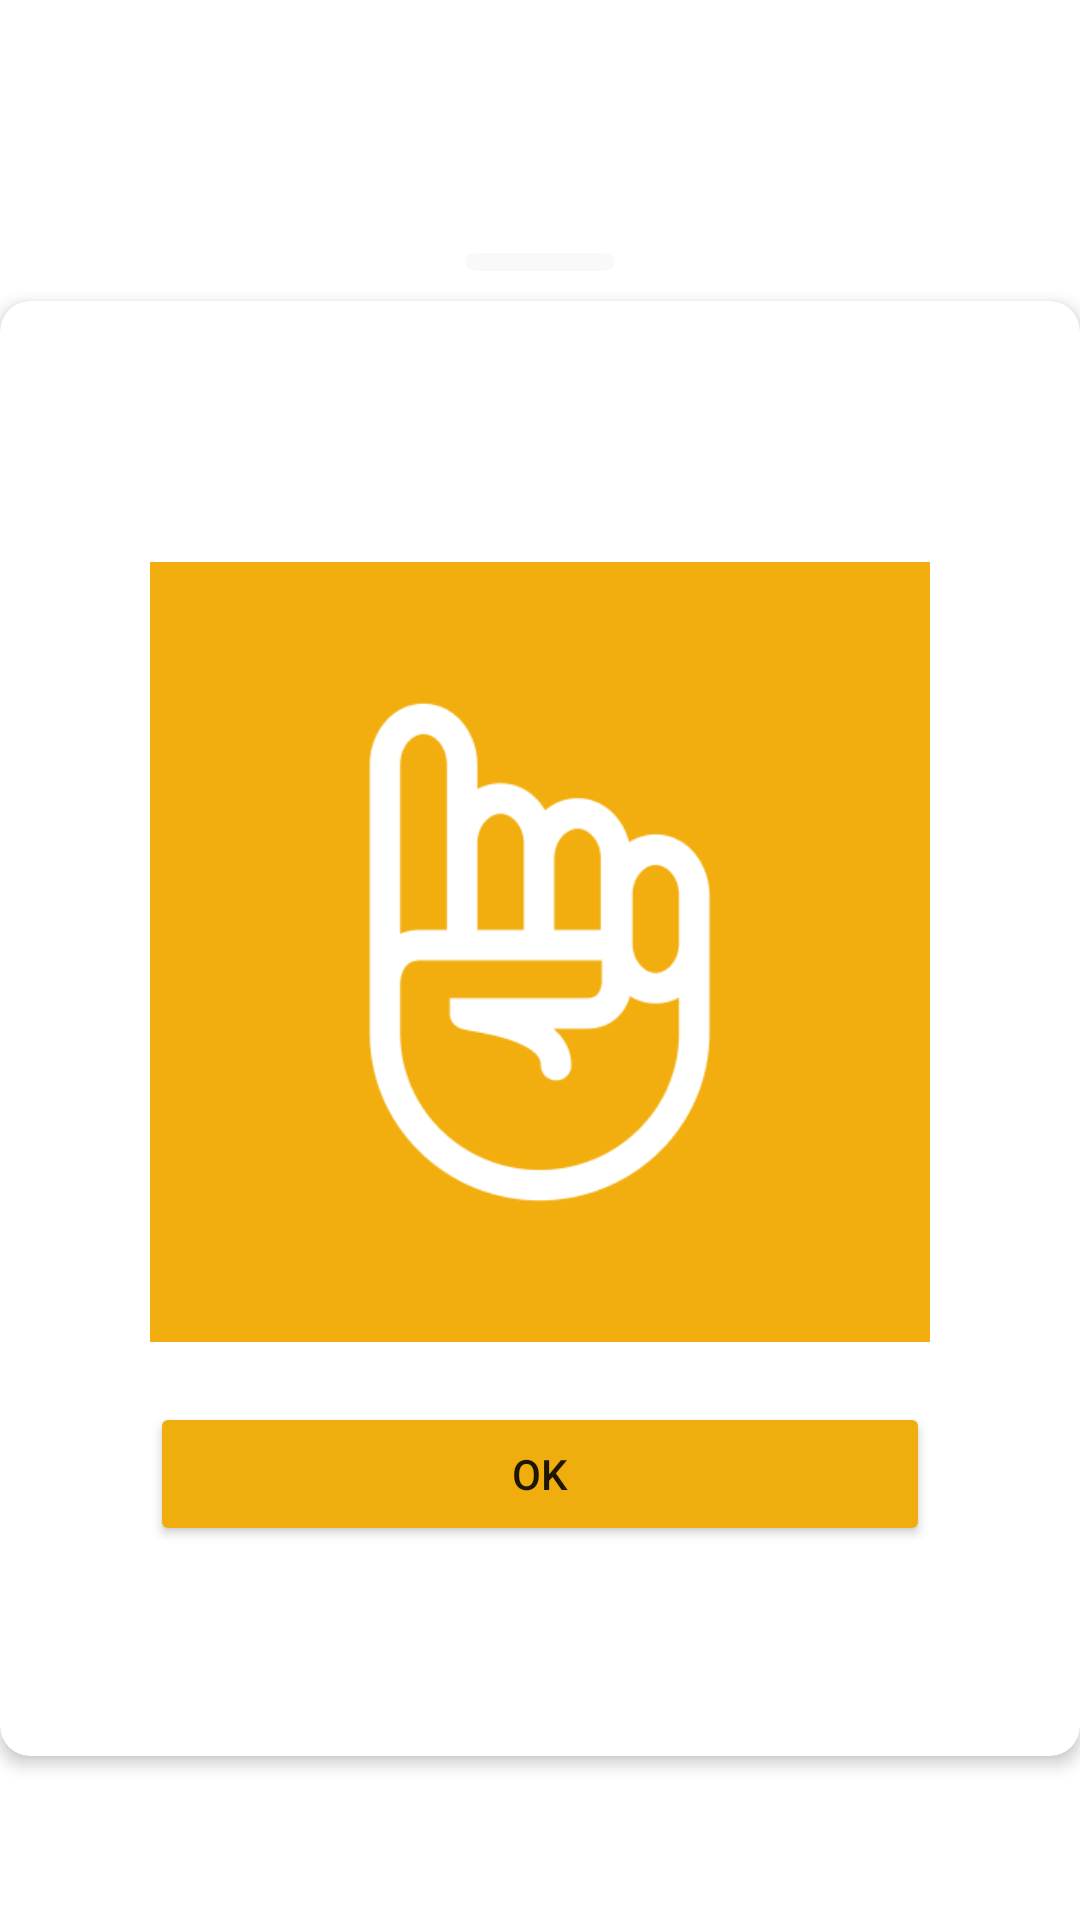

The Android layout XML behind this screen, and the referenced resources:
<!-- AndroidManifest.xml: application theme Theme.Attend -->
<!-- res/layout/fragment_qr.xml -->
<?xml version="1.0" encoding="utf-8"?>
<layout xmlns:android="http://schemas.android.com/apk/res/android"
    xmlns:app="http://schemas.android.com/apk/res-auto"
    xmlns:tools="http://schemas.android.com/tools">

    <androidx.appcompat.widget.LinearLayoutCompat
        android:layout_width="match_parent"
        android:layout_height="wrap_content"
        android:gravity="center"
        android:orientation="vertical">

        <androidx.cardview.widget.CardView
            android:layout_width="050dp"
            android:layout_height="6dp"
            android:layout_margin="10dp"
            app:cardBackgroundColor="@color/whiteBack"
            app:cardCornerRadius="6dp"
            app:cardElevation="0dp" />

        <androidx.cardview.widget.CardView
            android:layout_width="match_parent"
            android:layout_height="wrap_content"
            android:layout_marginBottom="-20dp"
            app:cardBackgroundColor="@color/background"
            app:cardCornerRadius="10dp"
            app:cardElevation="3dp">

            <androidx.core.widget.NestedScrollView
                android:layout_width="match_parent"
                android:layout_height="wrap_content"
                android:layout_marginBottom="20dp">

                <androidx.appcompat.widget.LinearLayoutCompat
                    android:layout_width="match_parent"
                    android:layout_height="wrap_content"
                    android:layout_marginBottom="50dp"
                    android:gravity="center_horizontal"
                    android:orientation="vertical"
                    android:paddingStart="10dp"
                    android:paddingTop="10dp"
                    android:paddingEnd="10dp">

                    <TextView
                        android:id="@+id/txt_title"
                        android:layout_width="wrap_content"
                        android:layout_height="wrap_content"
                        android:layout_marginTop="30dp"
                        android:gravity="center"
                        android:textColor="@color/purple_700"
                        android:textSize="20sp"
                        android:textStyle="bold"
                        tools:text="Lecture QR" />

                    <ImageView
                        android:id="@+id/barcode_image"
                        android:layout_width="match_parent"
                        android:layout_height="300dp"
                        android:layout_marginHorizontal="40dp"
                        android:contentDescription="@string/details"
                        android:scaleType="centerInside"
                        app:srcCompat="@drawable/app_logo" />

                    <Button
                        android:id="@+id/btn_ok"
                        android:layout_width="match_parent"
                        android:layout_height="wrap_content"
                        android:layout_marginHorizontal="40dp"
                        android:backgroundTint="@color/purple_500"
                        android:text="@android:string/ok" />

                </androidx.appcompat.widget.LinearLayoutCompat>
            </androidx.core.widget.NestedScrollView>
        </androidx.cardview.widget.CardView>
    </androidx.appcompat.widget.LinearLayoutCompat>

</layout>
<!-- resources referenced by this layout -->
<resources>
  <color name="background">#FFF</color>
  <color name="purple_500">#F0AD0E</color>
  <color name="purple_700">#CF9407</color>
  <color name="whiteBack">#f9f9f9</color>
  <!-- drawable app_logo: png bitmap (drawable, 8962 bytes) -->
  <string name="details">Details</string>
  <style name="Theme.Attend" parent="Theme.MaterialComponents.DayNight.DarkActionBar">
          
          <item name="colorPrimary">@color/purple_500</item>
          <item name="colorPrimaryVariant">@color/purple_700</item>
          <item name="colorOnPrimary">@color/white</item>
          
          <item name="colorSecondary">@color/teal_200</item>
          <item name="colorSecondaryVariant">@color/teal_700</item>
          <item name="colorOnSecondary">@color/black</item>
          
          <item name="android:statusBarColor">?attr/colorPrimaryVariant</item>
          
      </style>
  <color name="white">#FFFFFFFF</color>
  <color name="teal_200">#FF03DAC5</color>
  <color name="teal_700">#FF018786</color>
  <color name="black">#FF000000</color>
</resources>
